Run: headless pygame with SDL's dummy video driver; simulated clock (each Clock.tick advances the game by its frame time, no real sleeping); random seed 0; keys injected as events and as key.get_pressed() state; mouse plan: one left click at the window centre at the start of phase 2, then a move to the lower-right quarter at the start of phase 3.
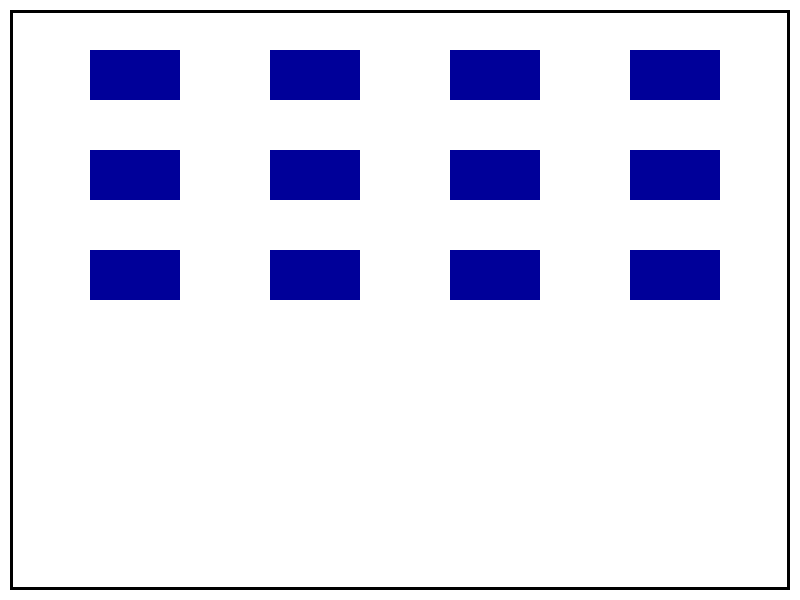
Frame 1 of 4 · flips 1–60 · no input
Frame 2 of 4 · flips 61–180 · clicked the window centre · tapped SPACE, RETURN · held RIGHT (→), D · screen unchanged from frame 1, image omitted
Frame 3 of 4 · flips 181–300 · moved the mouse to the lower-right quarter · held DOWN (↓), S · screen unchanged from frame 2, image omitted
Frame 4 of 4 · flips 301–420 · held LEFT (←), A, UP (↑), W · screen unchanged from frame 3, image omitted

The pygame program that drew these frames:

"""Jogo da memoria
    Grupo 1 - Pedro Rocha, Beatriz Ferreira, Gustavo Santos
"""
import random
import time
import pygame
from pygame import display

# Constantes de Configuração do jogo
DISPLAY_WIDTH = 800
DISPLAY_HEIGHT = 600

CLOCK = pygame.time.Clock()

COLORS = {
    "black":(0, 0, 0),
    "white":(255, 255, 255),
    "red": (255, 0, 0),
    "blue": (0, 0, 153),
    "babyblue": (51, 204, 255)
}

BORDER_MARGIN = 10
BORDER_THICKNESS = 3

CARD_WIDTH = 90
CARD_HEIGHT = 50

CARD_MARGIN_BORDER = 90
CARD_MARGIN_CARD = 50

def start_game():
    """Inicializa o jogo
    """
    pygame.init()
    display = pygame.display.set_mode((DISPLAY_WIDTH, DISPLAY_HEIGHT))
    pygame.display.set_caption("Jogo da memoria!")

    return display

def end_game():
    """Finaliza o jogo.
    """
    print("Saindo do jogo!!!")
    pygame.quit()

def set_frame_rate(fps):
    """Define a velocidade de execução do jogo.
    Args:
        fps (int): Define o fps do jogo
    """
    CLOCK.tick(fps)

def in_range(value, inf_limit, sup_limit):
    """Confere se um determinado valor está presente em um intervalo de dois inteiros.
    Args:
        inf_limit (int): valor inferior do intervalo
        sup_limit (int): valor superior do intervalo
    """
    valores_possiveis = range(int(inf_limit), int(sup_limit + 1))
    if value in valores_possiveis:
        return True
    return False

def is_inside_card(baralho, pos_mouse):
    """Verifica se o clique foi dentro da carta
    Args:
        baralho (dict): dicionário contendo todas as cartas
        pos_mouse (list): lista em que o primeiro elemento é a pos_x \
        e o segundo elemento é a pos_y.
    """
    for indice in range(20):
        if in_range(pos_mouse[0], baralho[indice]["posicao"][0], baralho[indice]["posicao"][1])\
            and in_range(pos_mouse[1], baralho[indice]["posicao"][2], baralho[indice]["posicao"][3]):
            return True
    return False

def card_selected(baralho, pos_mouse):
    """Retorna a carta escolhida
    Args:
        baralho (dict): dicionário contendo todas as cartas
        pos_mouse ([type]): lista em que o primeiro elemento é a pos_x \
        e o segundo elemento é a pos_y.
    """
    for indice in range(20):
        if in_range(pos_mouse[0], baralho[indice]["posicao"][0], baralho[indice]["posicao"][1])\
            and in_range(pos_mouse[1], baralho[indice]["posicao"][2], baralho[indice]["posicao"][3]):
            return baralho[indice]

def treat_mouse_click(baralho, cartas_viradas):
    """Trata o click do mouse.
    """
    pos_mouse = pygame.mouse.get_pos()

    for indice in range(20):
        if is_inside_card(baralho, pos_mouse):
            if baralho[indice]["virada"]:
                baralho[indice]["virada"] = True
                cartas_viradas = baralho[indice]

def treat_events(baralho, cartas_viradas):
    """Trata os eventos ocorridos entre cada quadro.
    """
    if pygame.MOUSEBUTTONUP:
        for event in pygame.event.get():
            if event.type == pygame.QUIT:
                return True
            elif pygame.mouse.get_pressed():
                print("mouse pressed")
                treat_mouse_click(baralho, cartas_viradas)
        return False

def draw_carta_down(display, baralho, coluna, linha):
    """Desenha a carta virada para baixo

    Args:
        display (pygame.surface): display da tela
        baralho (dict): dicionario contendo as cartas
        coluna (int): coluna em que a carta fica
        linha (int): linha em que a carta fica

    Returns:
        imagem(pygame.surface): imagem da carta virada para baixo
    """
    rect = pygame.Rect(
        int(linha * CARD_WIDTH + (linha - 1) * CARD_WIDTH),
        int(coluna * CARD_HEIGHT + (coluna - 1) * CARD_HEIGHT),
        int(CARD_WIDTH),
        int(CARD_HEIGHT) 
    )
    
    imagem = pygame.draw.rect(
        display,
        COLORS.get("blue"),
        rect
    )

def draw_carta_up(valor, display, baralho, coluna, linha):
    """desenha a carta virada para cima

    Args:
        valor (int): valor da carta indo de 0 a 9
        display (pygame.surface): display da tela
        baralho (dict): dicionario contendo as cartas
        coluna (int): coluna em que a carta fica
        linha (int): linha em que a carta fica

    Returns:
        imagem(pygame.surface): imagem da carta virada para cima
    """
    LINHA = linha * CARD_WIDTH + (linha - 1) * CARD_WIDTH
    COLUNA = coluna * CARD_HEIGHT + (coluna - 1) * CARD_HEIGHT

    rect = pygame.Rect(int(linha * CARD_WIDTH + (linha - 1) * CARD_WIDTH), \
            int(coluna * CARD_HEIGHT + (coluna - 1) * CARD_HEIGHT), \
            CARD_WIDTH, \
            CARD_HEIGHT 
    )

    pygame.draw.rect(
        display,
        COLORS.get("babyblue"),
        rect
    )
    font = pygame.font.SysFont(None, 50)
    #ponto central carta = 75 largura x 92.5 altura
    text = font.render(str(valor), True, COLORS.get("black"))
    display.blit(text, (int(LINHA + (CARD_WIDTH / 2 )),int(COLUNA + (CARD_HEIGHT / 2))))

def draw_borders(display):
    """Desenha a borda do jogo

    Args:
        display (pygame.Surface): display da tela do jogo
    """
    rect = [
        BORDER_MARGIN, BORDER_MARGIN,
        DISPLAY_WIDTH - BORDER_MARGIN*2,
        DISPLAY_HEIGHT - BORDER_MARGIN*2,
    ]
    pygame.draw.rect(
        display,
        COLORS.get("black"),
        rect,
        BORDER_THICKNESS
    )

def pos_card(coluna, linha):
    """Define a posicao da carta no display

    Args:
        coluna (int): coluna em que a carta fica
        linha (int): linha em que a carta fica
    """
    pos = []
    pos_x_inicial = BORDER_MARGIN + CARD_MARGIN_BORDER + \
        coluna * (CARD_WIDTH + CARD_MARGIN_CARD)
    pos.append(pos_x_inicial)
    pos_x_final = pos_x_inicial + CARD_WIDTH
    pos.append(pos_x_final)
    pos_y_inicial = BORDER_MARGIN + CARD_MARGIN_BORDER + \
        linha * (CARD_HEIGHT + CARD_MARGIN_CARD)
    pos.append(pos_y_inicial)
    pos_y_final = pos_y_inicial + CARD_HEIGHT
    pos.append(pos_y_final)
    return pos

def occult_cards(cartas_viradas, baralho):
    """Oculta as cartas se necessario

    Args:
        cartas_viradas (dict): dicionario contendo as cartas viradas
        baralho (dict): dicionario contendo as cartas
    """
    if len(cartas_viradas) == 2:
        valores = []
        for indice in cartas_viradas.keys():
            valores.append(cartas_viradas[indice]["valor"])
        if valores[0] == valores[1]:
            time.sleep(1)
            for indice in cartas_viradas.keys():
                baralho[indice]["virada"] = False
                cartas_viradas = {}

def create_cards(valor):
    """Cria as cartas
    Args:
        valor (int): Valor para a carta, sendo um numero de 0 a 9.
    Returns:
        [dict]: Retorna um dicionario representado a carta, na forma:
        {
            "valor": número de 0 a 9,
            "virada: Valor booleano, para representar se a carta esta virada ou nao.
            False -> baixo, True-> cima
            "imagem_baixo": A imagem da carta virada para baixo
            "imagem_cima": A imagem da carta virada para cima
            "posicao": posicao da imagem no display
        }
    """
    carta = {
        "valor": valor,
        "virada": False, # False para carta virada, True para carta mostrando o número.
    }
    return carta

def create_objects(display):
    """Cria os objetos do jogo

    Args:
        display (pygame.Surface): Display da tela

    Returns:
        dict: dicionario contendo todas as cartas do jogo
    """
    baralho = {}
    numeros = [0, 1, 2, 3, 4, 5, 6, 7, 8, 9] * 2

    random.shuffle(numeros)

    for indice in range(20):
        carta = create_cards(numeros[indice])
        baralho[indice] = carta
        coluna = indice % 4
        if indice in range(0, 4):
            linha = 1
            baralho[indice]["posicao"] = pos_card(coluna, linha)
        elif indice in range(4, 8):
            linha = 2
            baralho[indice]["posicao"] = pos_card(coluna, linha)
        elif indice in range(8, 12):
            linha = 3
            baralho[indice]["posicao"] = pos_card(coluna, linha)
        elif indice in range(12, 16):
            linha = 4
            baralho[indice]["posicao"] = pos_card(coluna, linha)
        else:
            linha = 5
            baralho[indice]["posicao"] = pos_card(coluna, linha)

    return baralho

def render_screen(display, baralho):
    """Renderiza a tela

    Args:
        display (pygame.surface): display da tela
        baralho (dict): dicionario contendo as cartas
    """
    display.fill(COLORS.get("white"))
    draw_borders(display)

    for indice in range(20):
        valor = baralho[indice]["valor"]
        coluna = indice % 4
        if indice in range(0, 4):
            linha = 1
            if baralho[indice]["virada"] == True:
                draw_carta_up(valor, display, baralho, coluna, linha)
            else:
                draw_carta_down(display, baralho, coluna, linha)
        elif indice in range(4, 8):
            linha = 2
            if baralho[indice]["virada"] == True:
                draw_carta_up(valor, display, baralho, coluna, linha)
            else:
                draw_carta_down(display, baralho, coluna, linha)
        elif indice in range(8, 12):
            linha = 3
            if baralho[indice]["virada"] == True:
                draw_carta_up(valor, display, baralho, coluna, linha)
            else:
                draw_carta_down(display, baralho, coluna, linha)
        elif indice in range(12, 16):
            linha = 4
            if baralho[indice]["virada"] == True:
                draw_carta_up(valor, display, baralho, coluna, linha)
            else:
                draw_carta_down(display, baralho, coluna, linha)
        else:
            linha = 5
            if baralho[indice]["virada"] == True:
                draw_carta_up(valor, display, baralho, coluna, linha)
            else:
                draw_carta_down(display, baralho, coluna, linha)

    pygame.display.update()

def run_loop(display):
    """Roda o loop do jogo
    Args:
        display (pygame.surface): [display do jogo]
    """
    baralho = create_objects(display)
    cartas_viradas = {}

    while True:
        occult_cards(cartas_viradas, baralho)
        if treat_events(baralho, cartas_viradas) == True:
            break
        render_screen(display, baralho)
        set_frame_rate(60)

def main():
    """Ponto de entrada do jogo
    """
    # Inicializar o jogo
    display = start_game()
    # Rodar o jogo
    run_loop(display)
    # Encerrar o jogo

if __name__ == "__main__":
    main()
